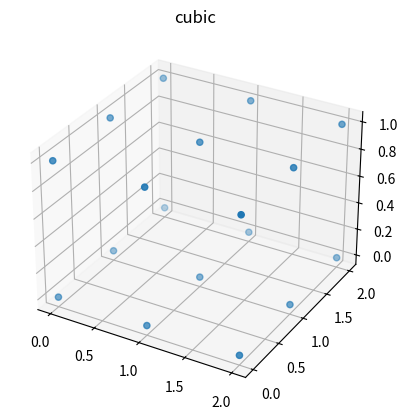
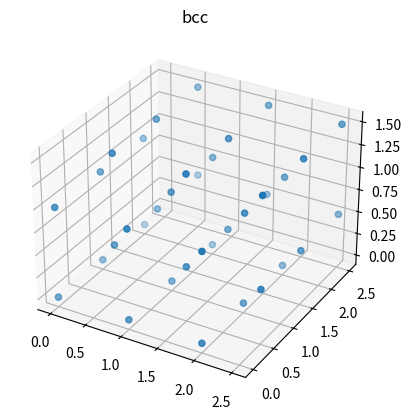
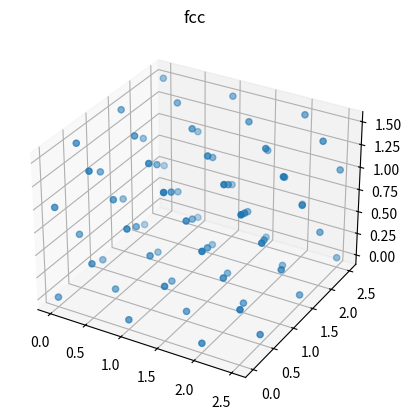
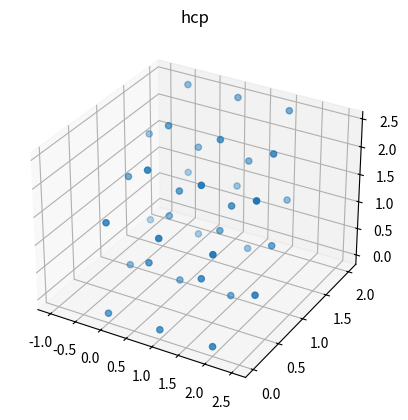
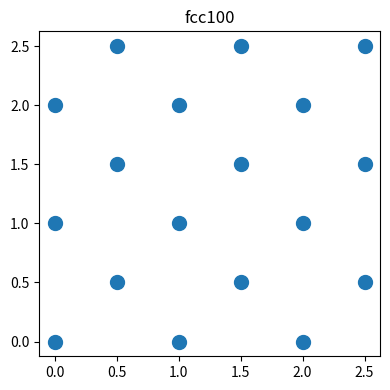
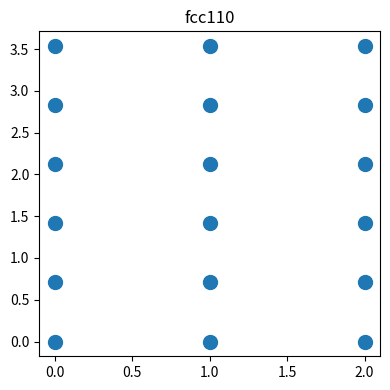
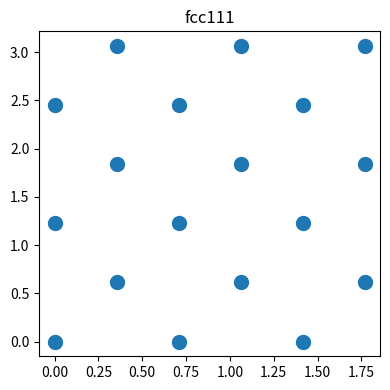
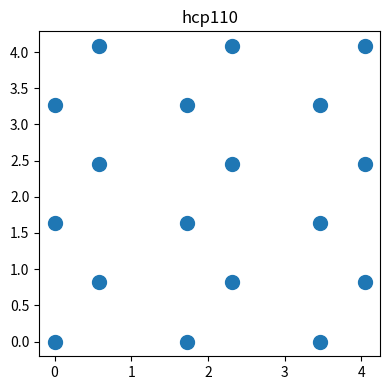

The matplotlib source for these figures, in order:
#!/usr/bin/env python
import re
import numpy as np
from itertools import product


crystal_info = {
    "cubic": {
        "unit_cell": [1, 1, 1, 90, 90, 90],
        "motif": np.array((0, 0, 0)).reshape((1, 3)),
        "lattice_points": 1,
    },
    "bcc": {
        "unit_cell": [1, 1, 1, 90, 90, 90],
        "motif": np.array(((0, 0, 0), (0.5, 0.5, 0.5))),
        "lattice_points": 2,
    },
    "fcc": {
        "unit_cell": [1, 1, 1, 90, 90, 90],
        "motif": np.array(((0, 0, 0), (0.5, 0.5, 0), (0.5, 0, 0.5), (0, 0.5, 0.5))),
        "lattice_points": 4,
    },
    "hcp": {  # assuming close packing 
        "unit_cell": [1, 1, np.sqrt(8/3), 90, 90, 120],
        "motif": np.array(((0, 0, 0), (2.0/3.0, 1.0/3.0, 0.5))),
        "lattice_points": 2,
    },
}  # the unit is the height of the unit cell


plane_info = {
    "fcc100": {
        "unit_cell": [1, 1, 90],
        "motif": np.array(((0.0, 0.0), (0.5, 0.5)))
    },
    "fcc110": {
        "unit_cell": [1, 2**0.5, 90],
        "motif": np.array(((0.0, 0.0), (0.0, 1 / 2)))
    },
    "fcc111": {  # this is also hcp0001
        "unit_cell": [2**0.5 / 2, 6**0.5 / 2, 90],
        "motif": np.array(((0.0, 0.0), (0.5, 0.5)))
    },
    "hcp110": {
        "unit_cell": [
            np.sqrt(3),
            np.sqrt(8.0 / 3.0), 90
        ],
        "motif": np.array((
            (0.0, 0.0),
            (1 / 3.0, 0.5)
        ))
    },
}


def __get_transformation_matrix_3d(cell_vector):
    """
    this function generate a transform matrix for a set of cell_vector
    cell vector is a list, [a, b, c, <bc>, <ac>, <ab>]
    """
    a, b, c = cell_vector[:3]
    cos_bc = np.cos(cell_vector[3]/180 * np.pi)
    cos_ac = np.cos(cell_vector[4]/180 * np.pi)
    cos_ab = np.cos(cell_vector[5]/180 * np.pi)
    sin_ab = np.sin(cell_vector[5]/180 * np.pi)
    c1 = c * cos_ac
    c2 = (c * (cos_bc - cos_ab * cos_ac)) / (sin_ab)
    c3 = (c ** 2 - c1 ** 2 - c2 ** 2) ** (1/2)
    return np.array([
        [a, b*cos_ab, c1],
        [0, b*sin_ab, c2],
        [0, 0, c3]
    ])


def __index2pos_3d(indice, unit_cell):
    """
    Translate the lattice basis to Cartesian coordinates
    """
    tm = __get_transformation_matrix_3d(unit_cell)  # transform matrix
    im = np.array(indice).T  # index matrix
    pm = (tm @ im).T  # position matrix
    return np.array(pm)


def __get_transformation_matrix_2d(cell_vector):
    """
    this function generate a transform matrix for a set of cell_vector
    cell vector is a list, [a, b, c, <bc>, <ac>, <ab>]
    """
    a, b = cell_vector[:2]
    gamma = cell_vector[2]/180 * np.pi
    return np.array([
        [a, b*np.cos(gamma)],
        [0, b*np.sin(gamma)]
    ])


def __index2pos_2d(indice, unit_cell):
    """
    Translate the lattice basis to Cartesian coordinates
    """
    tm = __get_transformation_matrix_2d(unit_cell)  # transform matrix
    im = np.array(indice).T  # index matrix
    pm = (tm @ im).T  # position matrix
    return np.array(pm)


def get_crystal_lattice(kind, nx, ny, nz):
    """
    Get the position of common 3D crystals lattices. The lattice points
        were obtained by repeated unit cell. The unit cells were defined
        in the `crystal_info`.

    Args:
        kind (str): the type of crystals to get
        nx (int): the number of unit cells in x direction
        ny (int): the number of unit cells in y direction
        nz (int): the number of unit cells in z direction

    Return:
        numpy.ndarray: the positions of the lattice points, shape (n, 3)
    """
    indices_x = np.arange(nx)
    indices_y = np.arange(ny)
    indices_z = np.arange(nz)
    indices = np.array(list(product(indices_x, indices_y, indices_z)))
    n_indices = len(indices)
    crystal = crystal_info.get(kind)
    if crystal:
        n_motif = len(crystal['motif'])
        motif_indices = np.expand_dims(crystal['motif'], axis=0) + np.expand_dims(indices, axis=1)
        motif_indices = motif_indices.reshape((n_indices * n_motif, 3), order='F')
        pos = __index2pos_3d(motif_indices, crystal["unit_cell"])
        return pos
    else:
        raise ValueError("Invalid crystal type", kind)


def get_plane_lattice(kind, nx, ny):
    """
    Get the position of common 2D crystals lattices. The lattice points
        were obtained by repeated unit cell. The unit cells were defined
        in the `plane_info`.

    Args:
        kind (str): the type of crystals to get
        nx (int): the number of unit cells in x direction
        ny (int): the number of unit cells in y direction

    Return:
        numpy.ndarray: the positions of the lattice points, shape (n, 3)
    """
    indices_x = np.arange(nx)
    indices_y = np.arange(ny)
    indices = np.array(list(product(indices_x, indices_y)))
    n_indices = len(indices)
    plane = plane_info.get(kind)
    if plane:
        n_motif = len(plane['motif'])
        motif_indices = np.expand_dims(plane['motif'], axis=0) + np.expand_dims(indices, axis=1)
        motif_indices = motif_indices.reshape((n_indices * n_motif, 2), order='F')
        pos = __index2pos_2d(motif_indices, plane["unit_cell"])
        return pos
    else:
        raise ValueError("Invalid crystal type", kind)


def parse_plane_kind(kind):
    """
    Get the crystal name from the kind of the plane

    Args:
        kind (str): the type of plane to get, e.g. fcc111

    Return:
        str: the type of corresponding crystal, e.g. fcc
    """
    crystal_pattern = re.match(r'([a-z]+)\d*', kind.lower())
    if crystal_pattern:
        crystal_kind = crystal_pattern.group(1)
        is_valid = (crystal_kind in crystal_info) and (kind in plane_info)
        if is_valid:
            return crystal_kind
        else:
            raise ValueError("Invalid plane type: " + kind)
    else:
        raise ValueError("Can't find crystal from token: " + kind)


def get_lattice_constant(kind, vf, sigma=1.0):
    """
    Get the lattice constant of a crystal at given volume fraction

    Args:
        kind (str): the type of crystal, e.g. fcc
        vf (float): the volume fraction, e.g. 0.545
        sigma (float): the diameter of the particles.

    Result:
        float: the lattice constant
    """
    n = crystal_info[kind]['lattice_points']
    a = np.power(n * np.pi * sigma**3 / 6.0 / vf, 1.0 / 3.0)
    return a


def get_plane(kind, nx, ny, vf, sigma=1, report=True):
    """
    Get the position of common crystal planes. The particles were obtained
        by repeated unit cell. The unit cells were defined in the `plane_info`,
        whose size is determined by the volume fraction.

    Args:
        kind (str): the type of plane to get, e.g. fcc111
        nx (int): the number of unit cells in x direction.
        ny (int): the number of unit cells in y direction.
        vf (float): the corresponding volume fraction of the 3D crystal.
        sigma (float): the diameter of the particles

    Return:
        tuple: (positions, box)
            - the positions of the particles, shape (n, 3)
            - box: the box that contains the particles
    """
    crystal_kind = parse_plane_kind(kind)
    a = get_lattice_constant(crystal_kind, vf=vf, sigma=sigma)
    lattice = get_plane_lattice(kind, nx, ny)
    box = np.array((nx, ny)) * a * np.array(plane_info[kind]['unit_cell'][:2])
    if report:
        print(f"Creating {kind} plane with size of {box[0]:.4f} x {box[1]:.4f}, N = {len(lattice)}")
    return lattice * a, box


if __name__ == "__main__":
    import matplotlib.pyplot as plt

    for name, crystal in crystal_info.items():
        pos = get_crystal_lattice(name, 3, 3, 2)
        fig = plt.figure()
        ax = fig.add_subplot(projection='3d')
        ax.set_title(name)
        ax.scatter(*pos.T)
        plt.show()

    for name, crystal in plane_info.items():
        pos = get_plane_lattice(name, 3, 3)
        plt.figure(figsize=(4, 4))
        plt.title(name)
        plt.scatter(*pos.T, s=100)
        plt.tight_layout()
        plt.tight_layout()
        plt.show()
